Image classification data set "cnn_dataset" (upputurisrilaxmi-ui/Project_ML on GitHub). Class labels (2): crop, weed.

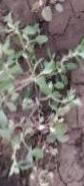
Label: weed

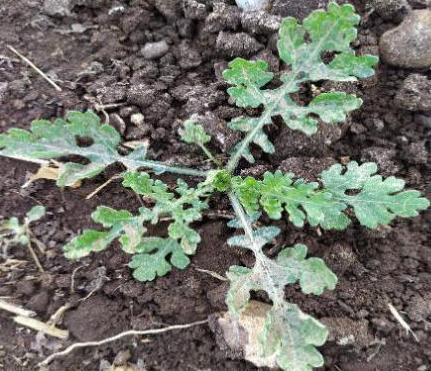
Label: weed

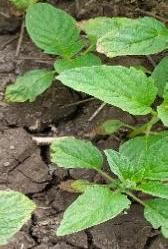
Label: crop

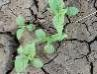
Label: crop

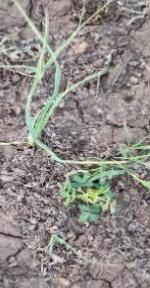
Label: weed

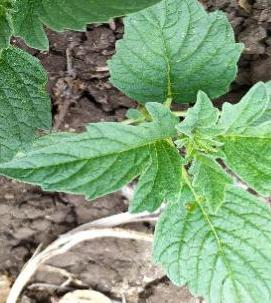
Label: crop
